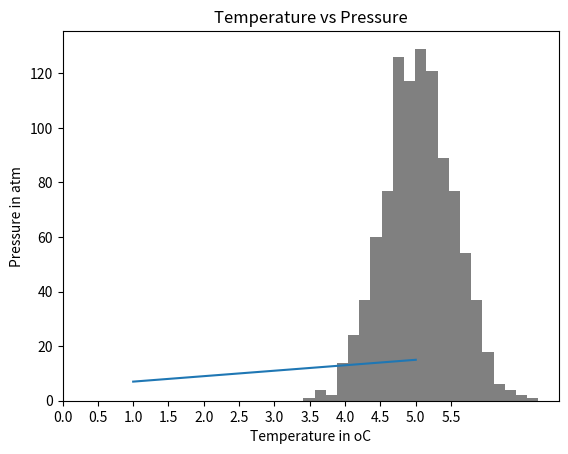

The matplotlib source for this figure: (Note: this script raises an exception after producing the figure.)
# Day 24: 30 Days of Python Programming

# importing numpy
import numpy as np 
# How to check the version of the numpy package
print('numpy:', np.__version__) #numpy: 1.26.2
# Checking the available methods
print(dir(np)) # ['ALLOW_THREADS', 'BUFSIZE', 'CLIP', 'DataSource', 'ERR_CALL', 'ERR_DEFAULT', 'ERR_IGNORE', 'ERR_LOG',....'zeros_like']

# Creating python List
python_list = [1,2,3,4,5]

# Checking data types
print('Type:', type (python_list)) # <class 'list'>
    
print(python_list) # [1, 2, 3, 4, 5]

two_dimensional_list = [[0,1,2], [3,4,5], [6,7,8]]

print(two_dimensional_list)  # [[0, 1, 2], [3, 4, 5], [6, 7, 8]]

# Creating Numpy(Numerical Python) array from python list

numpy_array_from_list = np.array(python_list)
print(type (numpy_array_from_list))   # <class 'numpy.ndarray'>
print(numpy_array_from_list) # array([1, 2, 3, 4, 5])

# Creating float numpy arrays
# Creating a float numpy array from list with a float data type parameter
python_list = [1,2,3,4,5]

numy_array_from_list2 = np.array(python_list, dtype=float)
print(numy_array_from_list2) # [1. 2. 3. 4. 5.])

numpy_bool_array = np.array([0, 1, -1, 0, 0], dtype=bool)
print(numpy_bool_array) # array([False,  True,  True, False, False])

# Creating a boolean a numpy array from list
numpy_bool_array = np.array([0, 1, -1, 0, 0], dtype=bool)
print(numpy_bool_array) # [False  True  True False False]

# Creating multidimensional array using numpy
# A numpy array may have one or multiple rows and columns
two_dimensional_list = [[0,1,2], [3,4,5], [6,7,8]]
numpy_two_dimensional_list = np.array(two_dimensional_list)
print(type (numpy_two_dimensional_list)) #<class 'numpy.ndarray'>
print(numpy_two_dimensional_list) 
'''
[[0 1 2]
 [3 4 5]
 [6 7 8]]
'''

# Converting numpy array to list
# We can always convert an array back to a python list using tolist().
np_to_list = numpy_array_from_list.tolist()
print(type (np_to_list))
print('one dimensional array:', np_to_list)
print('two dimensional array: ', numpy_two_dimensional_list.tolist())
'''
    <class 'list'>
    one dimensional array: [1, 2, 3, 4, 5]
    two dimensional array:  [[0, 1, 2], [3, 4, 5], [6, 7, 8]]
'''

# Numpy array from tuple
# Creating tuple in Python
python_tuple = (1,2,3,4,5)
print(type (python_tuple)) # <class 'tuple'>
print('python_tuple: ', python_tuple) # python_tuple:  (1, 2, 3, 4, 5)

numpy_array_from_tuple = np.array(python_tuple)
print(type (numpy_array_from_tuple)) # <class 'numpy.ndarray'>
print('numpy_array_from_tuple: ', numpy_array_from_tuple) # numpy_array_from_tuple:  [1 2 3 4 5]

# Shape of numpy array
# The shape method provide the shape of the array as a tuple. The first is the row and the second is the column. If the array is just one dimensional it returns the size of the array.

nums = np.array([1, 2, 3, 4, 5])
print(nums) #[1 2 3 4 5]
print('shape of nums: ', nums.shape) #shape of nums:  (5,)
print(numpy_two_dimensional_list)
'''
[[0 1 2]
 [3 4 5]
 [6 7 8]]
'''
print('shape of numpy_two_dimensional_list: ', numpy_two_dimensional_list.shape) #shape of numpy_two_dimensional_list:  (3, 3)
three_by_four_array = np.array([[0, 1, 2, 3],
        [4,5,6,7],
        [8,9,10, 11]])
print(three_by_four_array.shape) #(3, 4)

# Data type of numpy array
# Type of data types: str, int, float, complex, bool, list, None

int_lists = [-3, -2, -1, 0, 1, 2,3]
int_array = np.array(int_lists)
float_array = np.array(int_lists, dtype=float)

print(int_array) # [-3 -2 -1  0  1  2  3]
print(int_array.dtype) # int32
print(float_array) # [-3. -2. -1.  0.  1.  2.  3.]
print(float_array.dtype) # float64

# Size of a numpy array
# In numpy to know the number of items in a numpy array list we use size

numpy_array_from_list = np.array([1, 2, 3, 4, 5])
two_dimensional_list = np.array([[0, 1, 2],
                              [3, 4, 5],
                              [6, 7, 8]])

print('The size:', numpy_array_from_list.size) # The size: 5
print('The size:', two_dimensional_list.size) # The size: 9

# Mathematical Operation using numpy
# Addition
numpy_array_from_list = np.array([1, 2, 3, 4, 5])
print('original array: ', numpy_array_from_list) # original array:  [1 2 3 4 5]
ten_plus_original = numpy_array_from_list  + 10
print(ten_plus_original) # [11 12 13 14 15]

# Subtraction
numpy_array_from_list = np.array([1, 2, 3, 4, 5])
print('original array: ', numpy_array_from_list) # original array:  [1 2 3 4 5]
ten_minus_original = numpy_array_from_list  - 10
print(ten_minus_original) # [-9 -8 -7 -6 -5]

# Multiplication
numpy_array_from_list = np.array([1, 2, 3, 4, 5])
print('original array: ', numpy_array_from_list) # original array:  [1 2 3 4 5]
ten_times_original = numpy_array_from_list * 10
print(ten_times_original) # [10 20 30 40 50]

# Division
numpy_array_from_list = np.array([1, 2, 3, 4, 5])
print('original array: ', numpy_array_from_list) # original array:  [1 2 3 4 5]
ten_times_original = numpy_array_from_list / 10
print(ten_times_original) # [0.1 0.2 0.3 0.4 0.5]

# Modulus; Finding the remainder
numpy_array_from_list = np.array([1, 2, 3, 4, 5])
print('original array: ', numpy_array_from_list) # original array:  [1 2 3 4 5]
ten_times_original = numpy_array_from_list % 3
print(ten_times_original) # [1 2 0 1 2]

# Floor division: the division result without the remainder
numpy_array_from_list = np.array([1, 2, 3, 4, 5])
print('original array: ', numpy_array_from_list) # original array:  [1 2 3 4 5]
ten_times_original = numpy_array_from_list // 10
print(ten_times_original) # [0 0 0 0 0]

# Exponential is finding some number the power of another:
numpy_array_from_list = np.array([1, 2, 3, 4, 5])
print('original array: ', numpy_array_from_list) # original array:  [1 2 3 4 5]
ten_times_original = numpy_array_from_list  ** 2
print(ten_times_original) # [ 1  4  9 16 25]

#Int,  Float numbers
numpy_int_arr = np.array([1,2,3,4])
numpy_float_arr = np.array([1.1, 2.0,3.2])
numpy_bool_arr = np.array([-3, -2, 0, 1,2,3], dtype='bool')

print(numpy_int_arr.dtype) # int32
print(numpy_float_arr.dtype) # float64
print(numpy_bool_arr.dtype) # bool

# Converting types
# We can convert the data types of numpy array

# Int to Float
numpy_int_arr = np.array([1,2,3,4], dtype = 'float')
numpy_int_arr # array([1., 2., 3., 4.])

# Float to Int
numpy_int_arr = np.array([1., 2., 3., 4.], dtype = 'int')
numpy_int_arr # array([1, 2, 3, 4])

# Int ot boolean
np.array([-3, -2, 0, 1,2,3], dtype='bool') # array([ True,  True, False,  True,  True,  True])

# Int to str
numpy_float_list = np.array([1.2, 3.4, 5.6])
numpy_float_list.astype('int').astype('str') # array(['1', '3', '5'], dtype='<U11')

# Multi-dimensional Arrays
# 2 Dimension Array
two_dimension_array = np.array([(1,2,3),(4,5,6), (7,8,9)])
print(type (two_dimension_array)) #<class 'numpy.ndarray'>
print(two_dimension_array) 
'''
[[1 2 3]
 [4 5 6]
 [7 8 9]]
''' 
print('Shape: ', two_dimension_array.shape) # Shape:  (3, 3)
print('Size:', two_dimension_array.size) # Size: 9
print('Data type:', two_dimension_array.dtype) # Data type: int32

# 2 Dimension Array
two_dimension_array = np.array([[1,2,3],[4,5,6], [7,8,9]])
first_row = two_dimension_array[0]
second_row = two_dimension_array[1]
third_row = two_dimension_array[2]
print('First row:', first_row) # First row: [1 2 3]
print('Second row:', second_row) # Second row: [4 5 6]
print('Third row: ', third_row) # Third row:  [7 8 9]
print(two_dimension_array)
'''
[[1 2 3]
 [4 5 6]
 [7 8 9]]
'''

# Slicing Numpy array
two_dimension_array = np.array([[1,2,3],[4,5,6], [7,8,9]])
first_two_rows_and_columns = two_dimension_array[0:2, 0:2]
print(first_two_rows_and_columns)
'''
[[1 2]
 [4 5]]
''' 

# How to reverse the rows and the whole array?
two_dimension_array[::]
'''
array([[1, 2, 3],
       [4, 5, 6],
       [7, 8, 9]])
'''

# Reverse the row and column positions
two_dimension_array = np.array([[1,2,3],[4,5,6], [7,8,9]])
two_dimension_array[::-1,::-1]
'''
array([[9, 8, 7],
       [6, 5, 4],
       [3, 2, 1]])
'''

# How to represent missing values ?
print(two_dimension_array)
two_dimension_array[1,1] = 55
two_dimension_array[1,2] =44
print(two_dimension_array)
'''
[[1 2 3]
 [4 5 6]
 [7 8 9]]

[[ 1  2  3]
 [ 4 55 44]
 [ 7  8  9]]
'''

# Numpy Zeroes
# numpy.zeros(shape, dtype=float, order='C')
numpy_zeroes = np.zeros((3,3),dtype=int,order='C')
numpy_zeroes
''' 
array([[0, 0, 0],
           [0, 0, 0],
           [0, 0, 0]])
'''

# Reshape
# numpy.reshape(), numpy.flatten()
first_shape  = np.array([(1,2,3), (4,5,6)])
print(first_shape)
reshaped = first_shape.reshape(3,2)
print(reshaped)
'''
[[1 2 3]
 [4 5 6]]

[[1 2]
 [3 4]
 [5 6]]
'''
flattened = reshaped.flatten()
flattened # array([1, 2, 3, 4, 5, 6])

 # Horitzontal Stack
np_list_one = np.array([1,2,3])
np_list_two = np.array([4,5,6])

print(np_list_one + np_list_two) #[5 7 9]

print('Horizontal Append:', np.hstack((np_list_one, np_list_two))) #Horizontal Append: [1 2 3 4 5 6]

# Vertical Stack
print('Vertical Append:', np.vstack((np_list_one, np_list_two)))
'''
Vertical Append: [[1 2 3]
 [4 5 6]]
'''

# Generating Random Numbers
# Generate a random float  number
random_float = np.random.random()
random_float #0.03050148727452595
    
# Generate a random float  number
random_floats = np.random.random(5)
random_floats
# array([0.5395348 , 0.81517724, 0.64167769, 0.78004092, 0.53730221])

# Generating a random integers between 0 and 10
random_int = np.random.randint(0, 11)
random_int #2

# Generating a random integers between 2 and 11, and creating a one row array
random_int = np.random.randint(2,10, size=4)
random_int # array([6, 3, 6, 2])

# Generating a random integers between 0 and 10
random_int = np.random.randint(2,10, size=(3,3))
random_int
'''
array([[5, 3, 6],
       [8, 5, 8],
       [2, 3, 5]])
'''

# np.random.normal(mu, sigma, size)
normal_array = np.random.normal(79, 15, 80)
normal_array

# Matrix in numpy
four_by_four_matrix = np.matrix(np.ones((4,4), dtype=float))
four_by_four_matrix
'''
matrix([[1., 1., 1., 1.],
        [1., 1., 1., 1.],
        [1., 1., 1., 1.],
        [1., 1., 1., 1.]])
'''

# creating list using range(starting, stop, step)
lst = range(0, 11, 2)
lst # range(0, 11, 2)

for l in lst:
    print(l)
'''
0
2
4
6
8
10
'''

# Similar to range arange numpy.arange(start, stop, step)
whole_numbers = np.arange(0, 20, 1)
whole_numbers
# array([ 0,  1,  2,  3,  4,  5,  6,  7,  8,  9, 10, 11, 12, 13, 14, 15, 16,      
       #17, 18, 19])

# Creating sequence of numbers using linspace
# numpy.linspace()
# numpy.logspace() in Python with Example
# For instance, it can be used to create 10 values from 1 to 5 evenly spaced.
np.linspace(1.0, 5.0, num=10)
'''
array([1.        , 1.44444444, 1.88888889, 2.33333333, 2.77777778,
       3.22222222, 3.66666667, 4.11111111, 4.55555556, 5.        ])
'''

# not to include the last value in the interval
np.linspace(1.0, 5.0, num=5, endpoint=False)
'''
array([1. , 1.8, 2.6, 3.4, 4.2])
'''

# LogSpace
# LogSpace returns even spaced numbers on a log scale. Logspace has the same parameters as np.linspace.

# Syntax:

# numpy.logspace(start, stop, num, endpoint)

np.logspace(2, 4.0, num=4)
# array([  100.        ,   464.15888336,  2154.43469003, 10000.        ])

# to check the size of an array
x = np.array([1,2,3], dtype=np.complex128)
x
#array([1.+0.j, 2.+0.j, 3.+0.j])
x.itemsize #16

# indexing and Slicing NumPy Arrays in Python
np_list = np.array([(1,2,3), (4,5,6)])
np_list
'''
array([[1, 2, 3],
       [4, 5, 6]])
'''

print('First row: ', np_list[0]) # First row:  [1 2 3]
print('Second row: ', np_list[1]) # Second row:  [4 5 6]

print('First column: ', np_list[:,0]) # First column:  [1 4]
print('Second column: ', np_list[:,1]) # Second column:  [2 5] 
print('Third column: ', np_list[:,2]) # Third column:  [3 6]

# NumPy Statistical Functions with Example
np_normal_dis = np.random.normal(5, 0.5, 100)
np_normal_dis
## min, max, mean, median, sd
print('min: ', two_dimension_array.min()) # min:  1
print('max: ', two_dimension_array.max()) # max:  55
print('mean: ',two_dimension_array.mean()) # mean:  14.777777777777779
# print('median: ', two_dimension_array.median())
print('sd: ', two_dimension_array.std()) # sd:  18.913709183069525

print(two_dimension_array)
'''
[[ 1  2  3]
 [ 4 55 44]
 [ 7  8  9]]
'''
print('Column with minimum: ', np.amin(two_dimension_array,axis=0)) # Column with minimum:  [1 2 3]
print('Column with maximum: ', np.amax(two_dimension_array,axis=0)) # Column with maximum:  [ 7 55 44]
print('=== Row ==') # === Row ==
print('Row with minimum: ', np.amin(two_dimension_array,axis=1)) # Row with minimum:  [1 4 7]
print('Row with maximum: ', np.amax(two_dimension_array,axis=1)) # Row with maximum:  [ 3 55  9]

# How to create repeating sequences?
a = [1,2,3]

# Repeat whole of 'a' two times
print('Tile:   ', np.tile(a, 2)) # Tile:    [1 2 3 1 2 3]

# Repeat each element of 'a' two times
print('Repeat: ', np.repeat(a, 2)) # Repeat:  [1 1 2 2 3 3]

# How to generate random numbers
# One random number between [0,1)
one_random_num = np.random.random()
one_random_in = np.random
print(one_random_num) # 0.19002881794566684

# Random numbers between [0,1) of shape 2,3
r = np.random.random(size=[2,3])
print(r)
'''
[[0.20045796 0.45253425 0.49369581]
 [0.90945092 0.20465493 0.6652243 ]]
'''

print(np.random.choice(['a', 'e', 'i', 'o', 'u'], size=10)) # ['e' 'e' 'i' 'e' 'a' 'u' 'a' 'i' 'a' 'i']

rand2 = np.random.randn(2,2)
rand2
'''
array([[-3.09112016,  0.52501285],
       [-0.89838609, -0.30187242]])
'''

from scipy import stats
np_normal_dis = np.random.normal(5, 0.5, 1000) # mean, standard deviation, number of samples
np_normal_dis
## min, max, mean, median, sd
print('min: ', np.min(np_normal_dis))
print('max: ', np.max(np_normal_dis))
print('mean: ', np.mean(np_normal_dis))
print('median: ', np.median(np_normal_dis))
print('mode: ', stats.mode(np_normal_dis))
print('sd: ', np.std(np_normal_dis))

'''
    min:  3.557811005458804
    max:  6.876317743643499
    mean:  5.035832048106663
    median:  5.020161980441937
    mode:  ModeResult(mode=array([3.55781101]), count=array([1]))
    sd:  0.489682424165213

'''
import matplotlib.pyplot as plt
plt.hist(np_normal_dis, color="grey", bins=21)
plt.show()

# Linear algebra
# Dot product: product of two arrays
f = np.array([1,2,3])
g = np.array([4,5,3])
np.dot(f, g)  # 23

# NumPy Matrix Multiplication with np.matmul()
# Matmul: matruc product of two arrays
h = [[1,2],[3,4]]
i = [[5,6],[7,8]]
np.matmul(h, i)
'''
    array([[19, 22],
           [43, 50]])
'''
# Determinant 2*2 matrix
np.linalg.det(i)
-1.999999999999999
Z = np.zeros((8,8))
Z[1::2,::2] = 1
Z[::2,1::2] = 1
Z

'''
array([[0., 1., 0., 1., 0., 1., 0., 1.],
       [1., 0., 1., 0., 1., 0., 1., 0.],
       [0., 1., 0., 1., 0., 1., 0., 1.],
       [1., 0., 1., 0., 1., 0., 1., 0.],
       [0., 1., 0., 1., 0., 1., 0., 1.],
       [1., 0., 1., 0., 1., 0., 1., 0.],
       [0., 1., 0., 1., 0., 1., 0., 1.],
       [1., 0., 1., 0., 1., 0., 1., 0.]])
'''
new_list = [ x + 2 for x in range(0, 11)]
new_list
'''
[2, 3, 4, 5, 6, 7, 8, 9, 10, 11, 12]
[2, 3, 4, 5, 6, 7, 8, 9, 10, 11, 12]
[2, 3, 4, 5, 6, 7, 8, 9, 10, 11, 12]
'''
np_arr = np.array(range(0, 11))
np_arr + 2 # array([ 2, 3, 4, 5, 6, 7, 8, 9, 10, 11, 12])

# We use linear equation for quantities which have linear relationship. Let's see the example below:

temp = np.array([1,2,3,4,5])
pressure = temp * 2 + 5
pressure
# array([ 7, 9, 11, 13, 15])

plt.plot(temp,pressure)
plt.xlabel('Temperature in oC')
plt.ylabel('Pressure in atm')
plt.title('Temperature vs Pressure')
plt.xticks(np.arange(0, 6, step=0.5))
plt.show()

# To draw the Gaussian normal distribution using numpy. As you can see below, the numpy can generate random numbers. To create random sample, we need the mean(mu), sigma(standard deviation), mumber of data points.

mu = 28
sigma = 15
samples = 100000

x = np.random.normal(mu, sigma, samples)
ax = sns.distplot(x);
ax.set(xlabel="x", ylabel='y')
plt.show()



